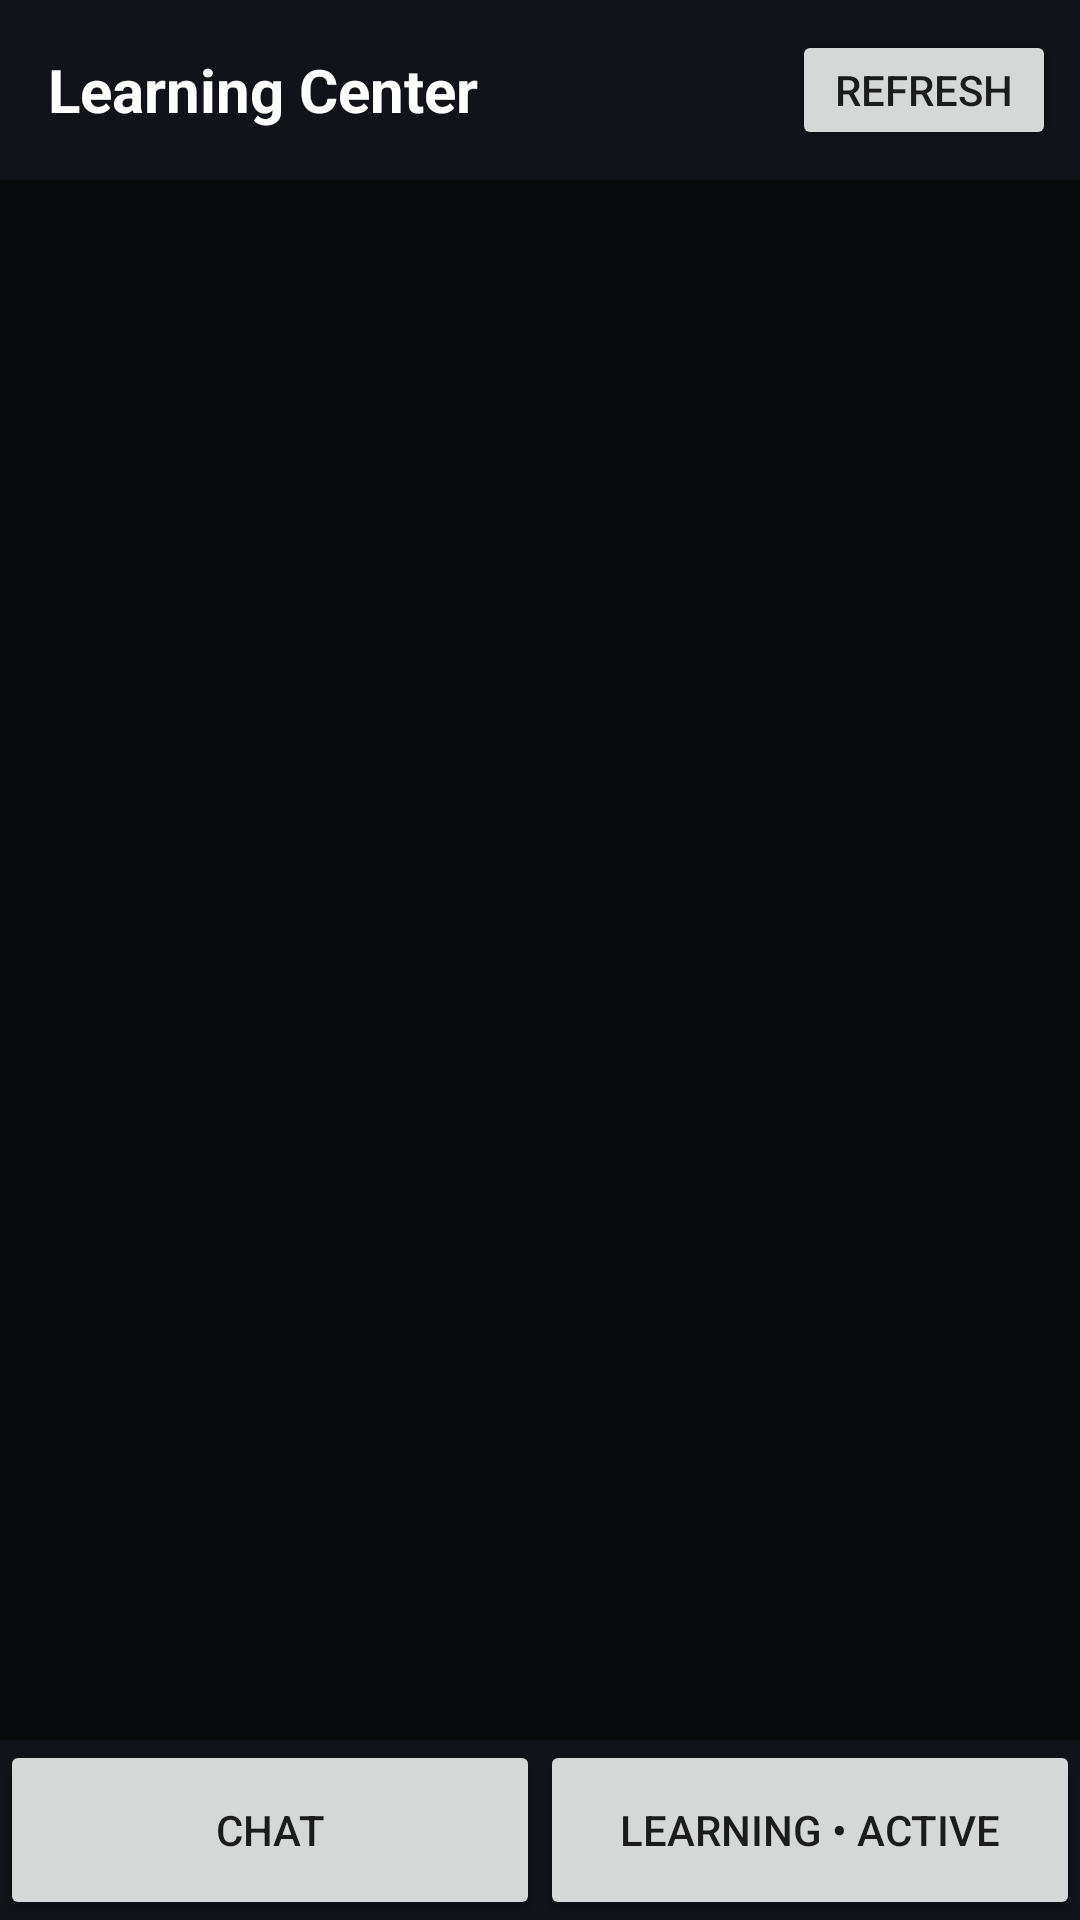

Android layout source for this screen:
<!-- AndroidManifest.xml: application theme Theme.MrRed -->
<!-- res/layout/activity_learning.xml -->
<?xml version="1.0" encoding="utf-8"?>
<LinearLayout xmlns:android="http://schemas.android.com/apk/res/android"
 android:layout_width="match_parent" android:layout_height="match_parent" android:orientation="vertical" android:background="#08090b">
 <LinearLayout android:layout_width="match_parent" android:layout_height="60dp" android:gravity="center_vertical" android:paddingStart="16dp" android:paddingEnd="8dp" android:background="#111318">
  <TextView android:layout_width="0dp" android:layout_height="wrap_content" android:layout_weight="1" android:text="Learning Center" android:textColor="#ffffff" android:textSize="20sp" android:textStyle="bold"/>
  <Button android:id="@+id/learningRefresh" android:layout_width="wrap_content" android:layout_height="40dp" android:text="Refresh"/>
 </LinearLayout>
 <ScrollView android:layout_width="match_parent" android:layout_height="0dp" android:layout_weight="1" android:padding="16dp">
  <TextView android:id="@+id/learningDashboard" android:layout_width="match_parent" android:layout_height="wrap_content" android:textColor="#e7e9ed" android:textSize="14sp" android:fontFamily="monospace" android:lineSpacingExtra="5dp"/>
 </ScrollView>
 <LinearLayout android:layout_width="match_parent" android:layout_height="60dp" android:orientation="horizontal" android:background="#111318">
  <Button android:layout_width="0dp" android:layout_height="match_parent" android:layout_weight="1" android:text="Chat"/>
  <Button android:id="@+id/learningChatTab" android:layout_width="0dp" android:layout_height="match_parent" android:layout_weight="1" android:text="Learning • Active"/>
 </LinearLayout>
</LinearLayout>
<!-- resources referenced by this layout -->
<resources>
  <style name="Theme.MrRed" parent="android:Theme.Material.Light.NoActionBar" />
</resources>
